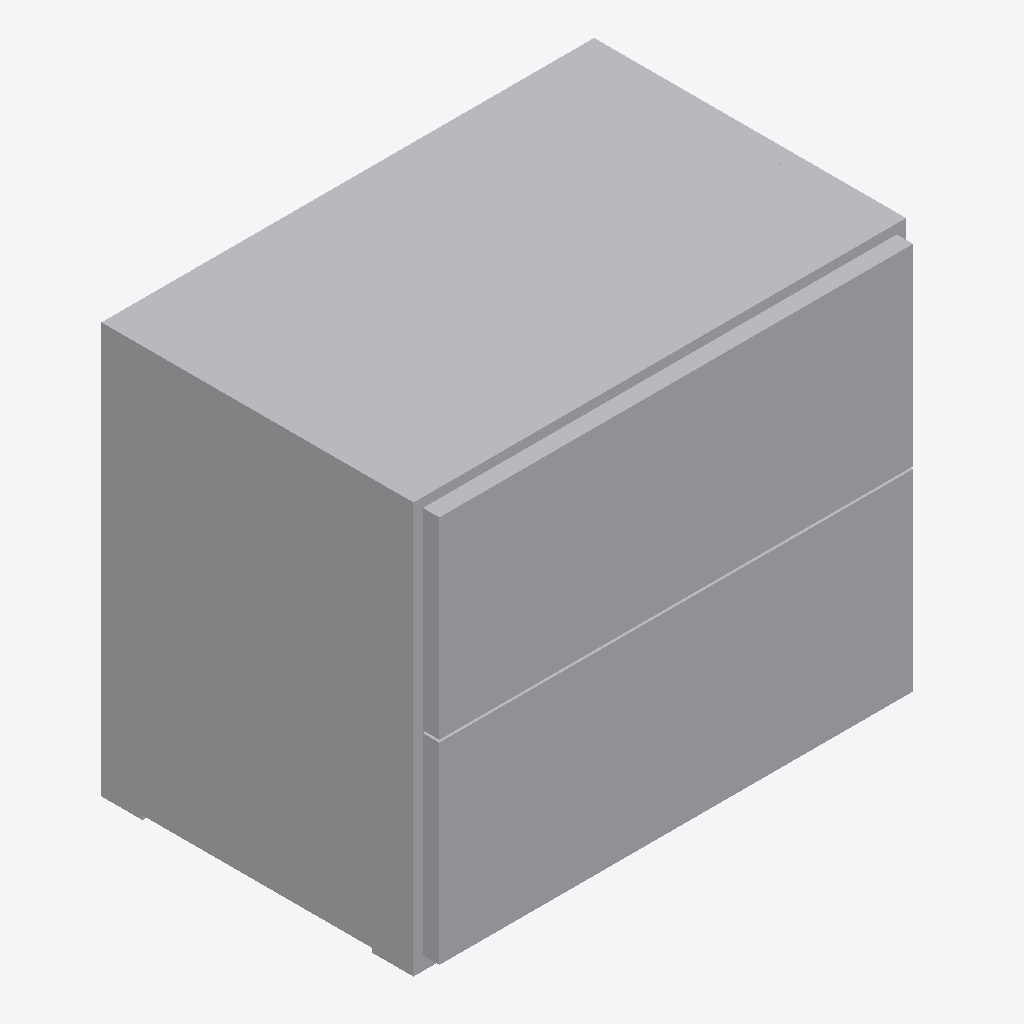
Isometric view of an IFC building model (IFC-SPF (STEP), schema IFC2X3, length unit millimetre), seen from the south-west, elements coloured by IFC class: 1 other element (light grey).
Extent 0.600 m × 0.400 m × 0.500 m (x, y, z). Storeys (1): 1. Этаж at -0.10 m. Elements (1): 1 IfcBuildingElementProxy.

HEADER;
FILE_DESCRIPTION(('ViewDefinition [CoordinationView_V2.0]','Option [Elements to export: Visible elements (on all stories)]','Option [Partial Structure Display: Entire Model]','Option [IFC Domain: All]','Option [Structural Function: All Elements]','Option [Convert Grid elements: On]','Option [Convert IFC Annotations and Archicad 2D elements: Off]','[22 more]'),'2;1');
FILE_NAME('C:\\Users\\User\\Desktop\\Квартира 80 м.кв.ifc','2026-09-30T16:32:29',('Architect'),('Building Designer Office'),'DDS_IFC v3.0','IFC file generated by Graphisoft Archicad 26.0.0','The authorising person');
FILE_SCHEMA(('IFC2X3'));
ENDSEC;
DATA;
#1=IFCPROJECT('344O7vICcwH8qAEnwJDjSU',#2,'КВАРТИРА 80 м',$,$,$,$,(#3),#4);
#25=IFCSITE('20FpTZCqJy2vhVJYtjuIce',#2,'Местность',$,$,#48,$,$,.ELEMENT.,(55,45,0,0),(37,35,0,0),0.0,$,$);
#77=IFCBUILDING('00tMo7QcxqWdIGvc4sMN2A',#2,'Здание',$,$,#76,$,$,.ELEMENT.,$,$,$);
#183=IFCBUILDINGSTOREY('2EDNjEnCb9qhMCSxLlSnK1',#2,'1. Этаж',$,$,#105,$,$,.ELEMENT.,-100.0);
#100=IFCBUILDINGELEMENTPROXY('2DmZgWtm90MAOh_GrQyZB3',#2,'ШВ-062',$,$,#175,#62,'8DC23AA0-DF02-4058-A62B-F90D5AF232C3',$);
ENDSEC;
